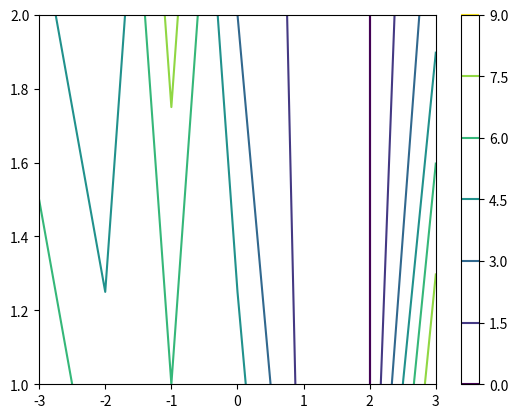

Write Python code to recreate this figure.
import matplotlib.pyplot as plt
import numpy as np

x = [-3,-2,-1,0,1,2,3]
y = [1,2]
z = [7,5,6,5,1,0,9,5,3,8,3,1,0,4]
x_, y_ = np.meshgrid(x, y)
z_grid = np.array(z).reshape(2,7)
fig = plt.figure()
ax1 = plt.contour(x_,y_,z_grid)
plt.colorbar(ax1)
plt.show()
